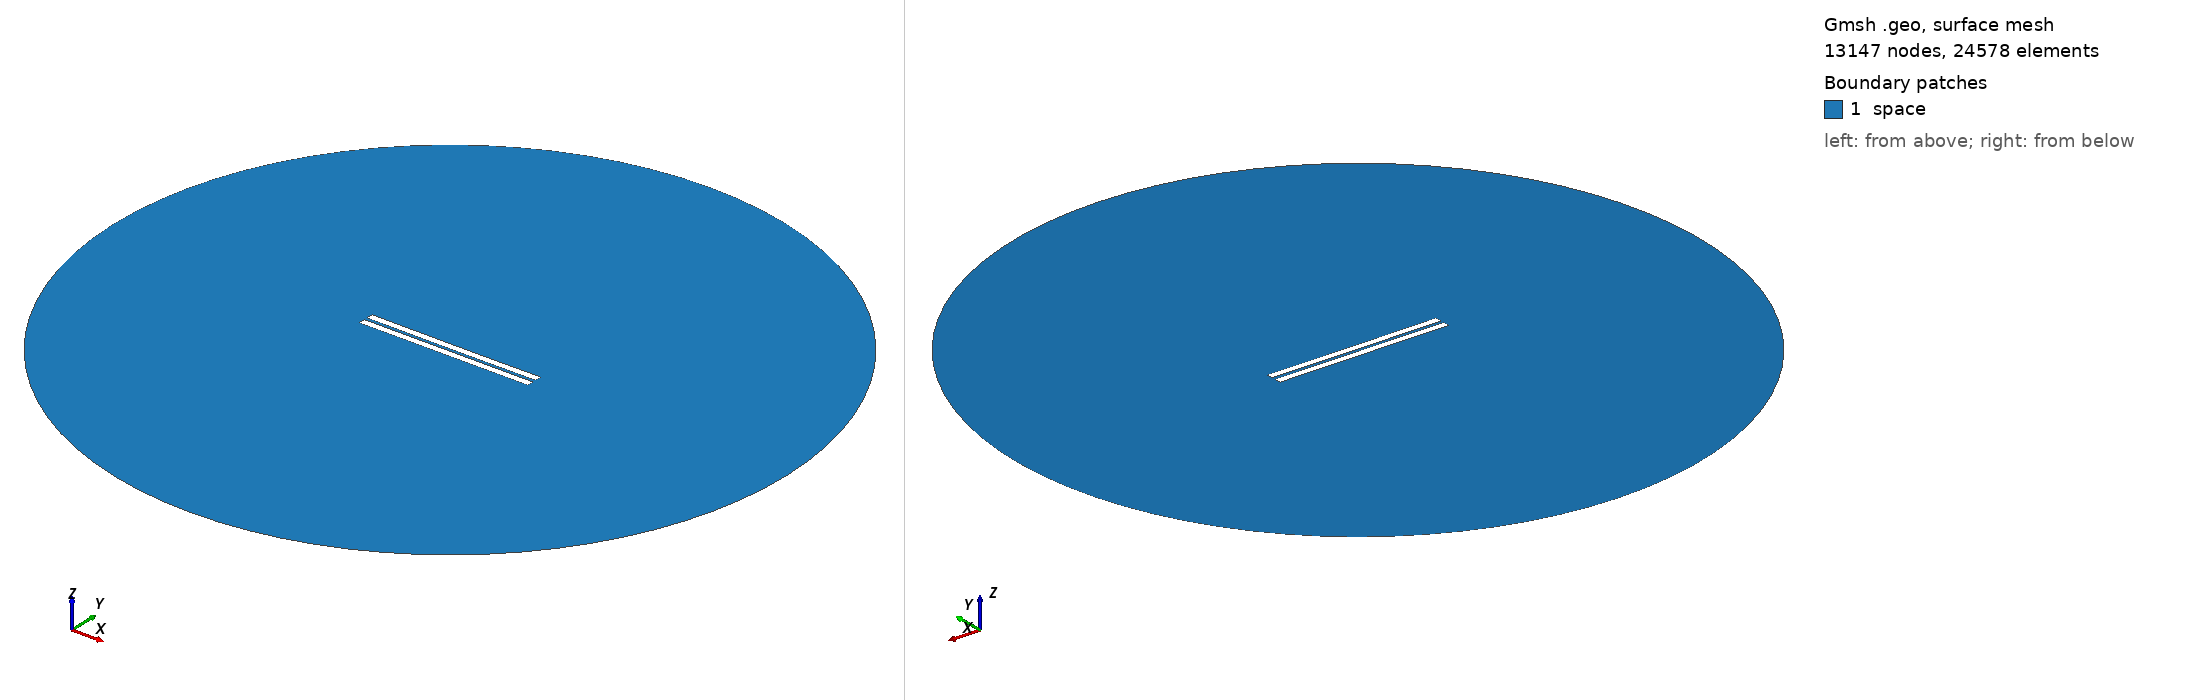

Gmsh geometry script, surface-meshed: 13147 nodes, 24578 surface elements. Boundary patches (legend numbers): 1 space. Left view from above one corner, right view from below the opposite corner. Legend entries are the model's physical surfaces. The drawing asked Gmsh for element sizes between 1% and 20% of the model's largest extent; the script's own settings can give other sizes.

=== 1413.geo (drawn) ===
//---------------------------------------
// Geometry kernel
//---------------------------------------

SetFactory("OpenCASCADE");



//---------------------------------------
// Parameters of the geometry
//---------------------------------------

// Overetch of the upper plate
overetch = 0.0;

// Distance between the plates
distance = 2.0;

// Discretization over the x axis (for the deformation)
nx = 50; 

// Length of the plate
L = 100 - overetch; 

// Number of modes
n = 4; 

// 1st mode coefficient
coeff(1) = -0.075;
beta(1) = 0.596864 * 3.1415926535 / L;

// 2nd mode coefficient
coeff(2) = -0.075;
beta(2) = 1.49418 * 3.1415926535 / L;

// 3rd mode coefficient
coeff(3) = 0.0;
beta(3) = 2.50025 * 3.1415926535 / L;

// 4th mode coefficient
coeff(4) = 0.0;
beta(4) = 3.49999 * 3.1415926535 / L;



//---------------------------------------
// Upper plate (deformed rectangle)
//---------------------------------------

// Coordiantes of the upper plate
xmin = -50;
xmax = 50 - overetch;

// Height of the upper plate
yheight = 4 - 2 * overetch;

// Indexes of the points
UpperID[] = {};
LowerID[] = {};
LeftID[] = {};
RightID[] = {};

// Point index
p = 1;

// Horizontal edges
For i In {1:nx}
    x = xmin + (i-1)*(xmax - xmin)/(nx-1);

    y_bottom = distance / 2 + overetch;
    For j In {1:n}
        C = (Cosh(beta(j)*L) + Cos(beta(j)*L)) / (Sinh(beta(j)*L) + Sin(beta(j)*L));
        y_bottom  = y_bottom + coeff(j) * (Cosh(beta(j)*(x+50)) - Cos(beta(j)*(x+50)) - C * (Sinh(beta(j)*(x+50)) - Sin(beta(j)*(x+50))));
    EndFor

    y_top = y_bottom + yheight;

    Point(p) = {x, y_top, 0, 1.0};
    UpperID[i] = p;
    p = p + 1;

    Point(p) = {x, y_bottom, 0, 1.0};
    LowerID[i] = p;
    p = p + 1;
EndFor

// Create point lists
UpperPts[] = {}; LowerPts[] = {};
For i In {1:nx}
  UpperPts[] += {UpperID[i]};
  LowerPts[] += {LowerID[i]};
EndFor

// Build splines
Spline(1) = {UpperPts[]};
Spline(2) = {LowerPts[]};
Line(3) = {LowerPts[nx-1], UpperPts[nx-1]};
Line(4) = {LowerPts[0], UpperPts[0]};

// Build the plane surface
Curve Loop(1) = {2, 3, -1, -4};
Plane Surface(1) = {1};



//---------------------------------------
// Lower plate (rectangle)
//---------------------------------------

// Vertices
Point(1001) = {-50, -1, 0, 1.0};
Point(1002) = { 50, -1, 0, 1.0};
Point(1003) = { 50,  -5, 0, 1.0};
Point(1004) = {-50,  -5, 0, 1.0};

// Edges
Line(5) = {1001, 1002};
Line(6) = {1002, 1003};
Line(7) = {1003, 1004};
Line(8) = {1004, 1001};

// Plane surface
Line Loop(2) = {5, 6, 7, 8};
Plane Surface(2) = {2}; 



//---------------------------------------
// Outer (fictious) boundary
//---------------------------------------

// Points
Point(1005) = {0, 0, 0};       // Center
Point(1006) = {200, 0, 0};     // Start point
Point(1007) = {0, 200, 0};     // 90 degrees
Point(1008) = {-200, 0, 0};    // 180 degrees
Point(1009) = {0, -200, 0};    // 270 degrees

// Circle arcs (each needs start, center, end)
Circle(9) = {1006, 1005, 1007};
Circle(10) = {1007, 1005, 1008};
Circle(11) = {1008, 1005, 1009};
Circle(12) = {1009, 1005, 1006};

// Plane surface for the entire domain
Curve Loop(3) = {9, 10, 11, 12};
Surface(3) = {3};

// Subtract the plates from the whole domain to obtain the actual domain where we want to solve the equations
BooleanDifference{ Surface{3}; Delete; }{ Surface{1}; Surface{2}; Delete; }




//---------------------------------------
// Transfinite Lines/Curves
//---------------------------------------

// Set the number of points on the boundaries
r = 7;

// Plates
Transfinite Curve {1, 2} = 50*r Using Progression 1;
Transfinite Curve {3, 4} = 2*r Using Progression 1;
Transfinite Line {5, 7} = 50*r Using Progression 1;
Transfinite Line {6, 8} = 2*r Using Progression 1;

// Outer boundary
Transfinite Line {9, 10, 11, 12} = 20 Using Progression 1;



//---------------------------------------
// Physical groups
//---------------------------------------                

// Physical curves (boundaries)
Physical Line("force_segment", 10) = {2};
Physical Line("upper_plate", 11) = {1, 3, 4};
Physical Line("lower_plate", 12) = {5, 6, 7, 8};
Physical Line("boundary", 20) = {9, 10, 11, 12};

// Physical Surfaces
Physical Surface("space", 30) = {3};



//---------------------------------------
// 6. Generate the Mesh
//---------------------------------------

// 2D mesh generation
Mesh 2;
